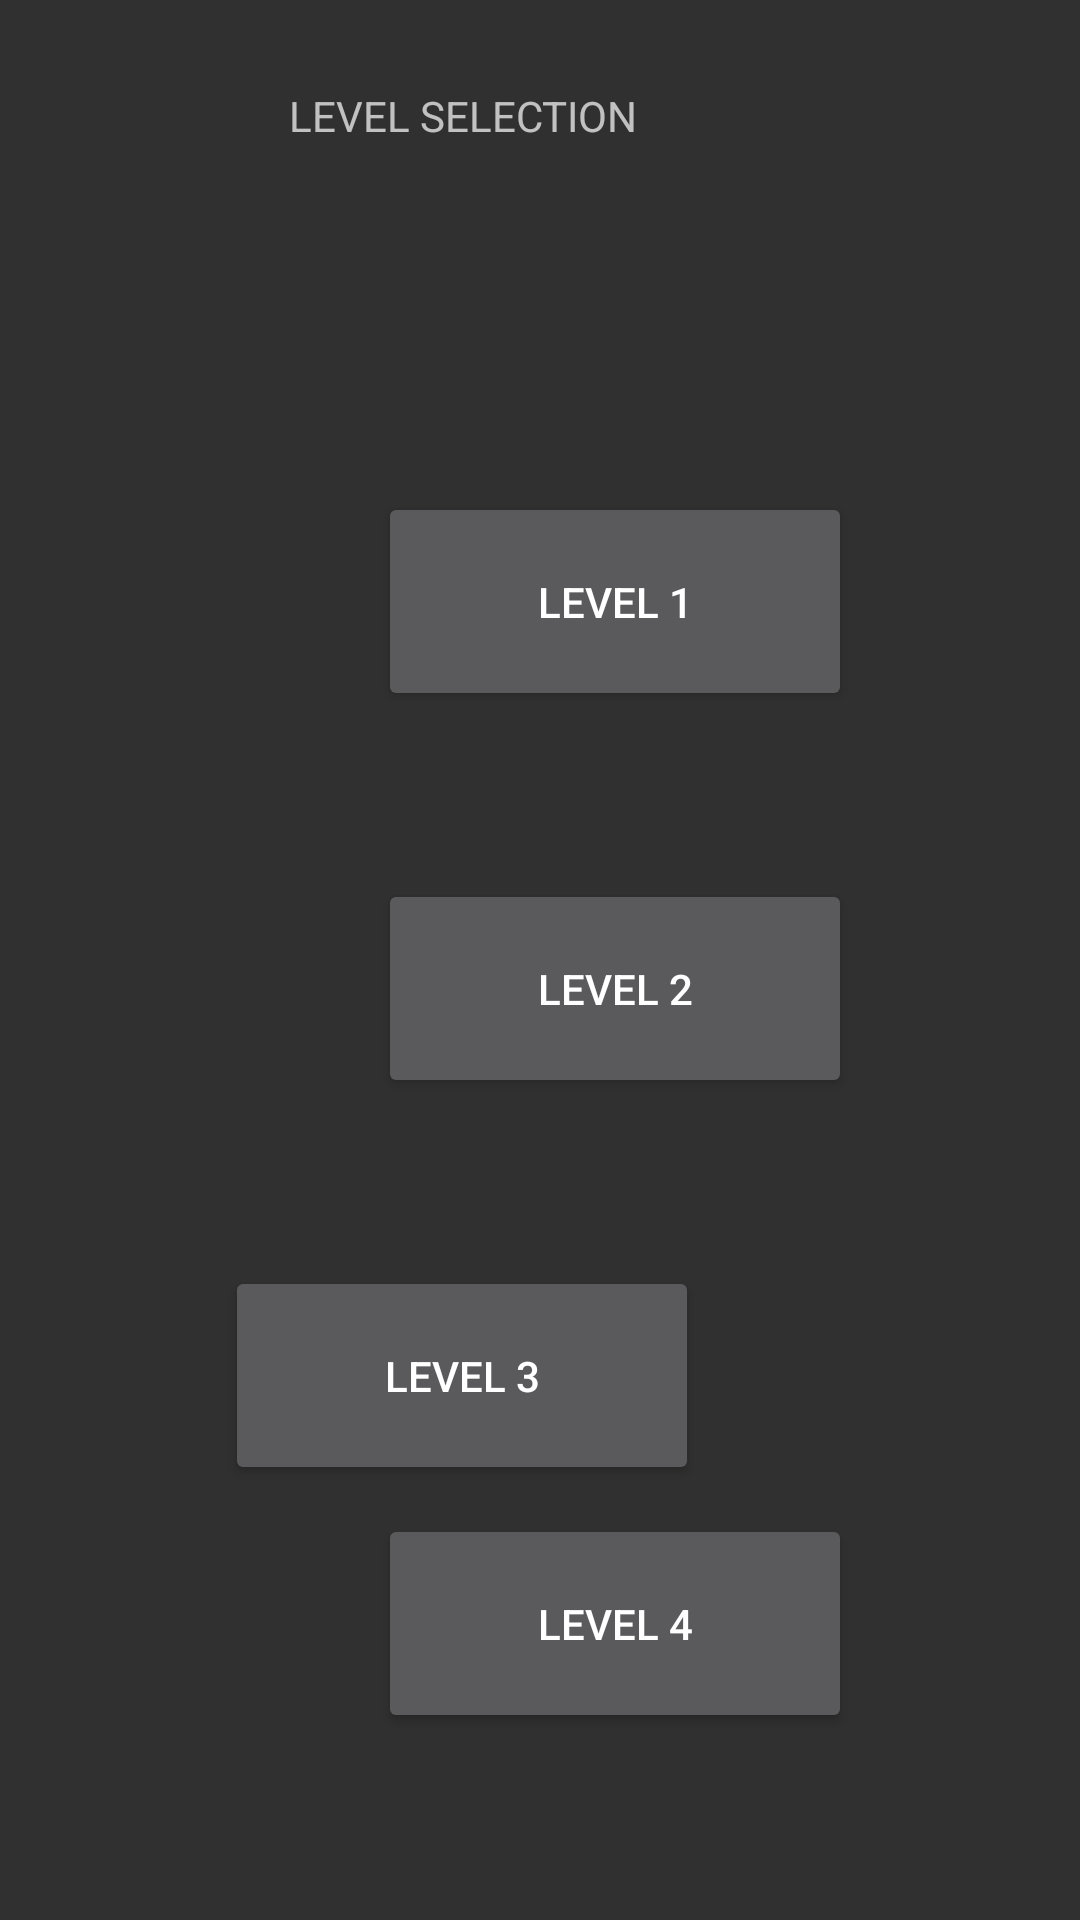

This screen was rendered from an Android layout file. Write that file and the resources it references.
<!-- AndroidManifest.xml: application theme Theme.AppCompat.NoActionBar -->
<!-- res/layout/level_selection.xml -->
<?xml version="1.0" encoding="utf-8"?>
<androidx.constraintlayout.widget.ConstraintLayout xmlns:android="http://schemas.android.com/apk/res/android"
    xmlns:app="http://schemas.android.com/apk/res-auto"
    xmlns:tools="http://schemas.android.com/tools"
    android:layout_width="match_parent"
    android:layout_height="match_parent">

    <Button
        android:id="@+id/back_button"
        android:layout_width="wrap_content"
        android:layout_height="wrap_content"
        android:layout_marginStart="20dp"
        android:layout_marginTop="14dp"
        android:layout_marginEnd="297dp"
        android:layout_marginBottom="669dp"
        android:text="Back"
        app:layout_constraintBottom_toBottomOf="parent"
        app:layout_constraintEnd_toEndOf="parent"
        app:layout_constraintHorizontal_bias="1.0"
        app:layout_constraintStart_toStartOf="parent"
        app:layout_constraintTop_toTopOf="parent"
        app:layout_constraintVertical_bias="1.0" />

    <Button
        android:id="@+id/lvl1_button"
        android:layout_width="158dp"
        android:layout_height="73dp"
        android:layout_marginStart="126dp"
        android:layout_marginTop="164dp"
        android:layout_marginEnd="127dp"
        android:layout_marginBottom="40dp"
        android:text="Level 1"
        app:layout_constraintBottom_toTopOf="@+id/lvl2_button"
        app:layout_constraintEnd_toEndOf="parent"
        app:layout_constraintHorizontal_bias="0.0"
        app:layout_constraintStart_toStartOf="parent"
        app:layout_constraintTop_toTopOf="parent" />

    <Button
        android:id="@+id/lvl2_button"
        android:layout_width="158dp"
        android:layout_height="73dp"
        android:layout_marginStart="126dp"
        android:layout_marginTop="16dp"
        android:layout_marginEnd="127dp"
        android:layout_marginBottom="40dp"
        android:text="level 2"
        app:layout_constraintBottom_toTopOf="@+id/lvl3_button"
        app:layout_constraintEnd_toEndOf="parent"
        app:layout_constraintHorizontal_bias="0.0"
        app:layout_constraintStart_toStartOf="parent"
        app:layout_constraintTop_toBottomOf="@+id/lvl1_button" />

    <Button
        android:id="@+id/lvl3_button"
        android:layout_width="158dp"
        android:layout_height="73dp"
        android:layout_marginStart="126dp"
        android:layout_marginTop="56dp"
        android:layout_marginEnd="127dp"
        android:text="level 3"
        app:layout_constraintEnd_toEndOf="parent"
        app:layout_constraintHorizontal_bias="1.0"
        app:layout_constraintStart_toStartOf="parent"
        app:layout_constraintTop_toBottomOf="@+id/lvl2_button" />

    <Button
        android:id="@+id/lvl4_button"
        android:layout_width="158dp"
        android:layout_height="73dp"
        android:layout_marginStart="126dp"
        android:layout_marginTop="55dp"
        android:layout_marginEnd="127dp"
        android:layout_marginBottom="108dp"
        android:text="level 4"
        app:layout_constraintBottom_toBottomOf="parent"
        app:layout_constraintEnd_toEndOf="parent"
        app:layout_constraintHorizontal_bias="0.0"
        app:layout_constraintStart_toStartOf="parent"
        app:layout_constraintTop_toBottomOf="@+id/lvl3_button" />

    <TextView
        android:id="@+id/textView2"
        android:layout_width="wrap_content"
        android:layout_height="wrap_content"
        android:layout_marginStart="33dp"
        android:layout_marginTop="29dp"
        android:layout_marginEnd="147dp"
        android:layout_marginBottom="116dp"
        android:text="LEVEL SELECTION"
        app:layout_constraintBottom_toTopOf="@+id/lvl1_button"
        app:layout_constraintEnd_toEndOf="parent"
        app:layout_constraintStart_toEndOf="@+id/back_button"
        app:layout_constraintTop_toTopOf="parent" />

</androidx.constraintlayout.widget.ConstraintLayout>
<!-- resources referenced by this layout -->
<resources>

</resources>
